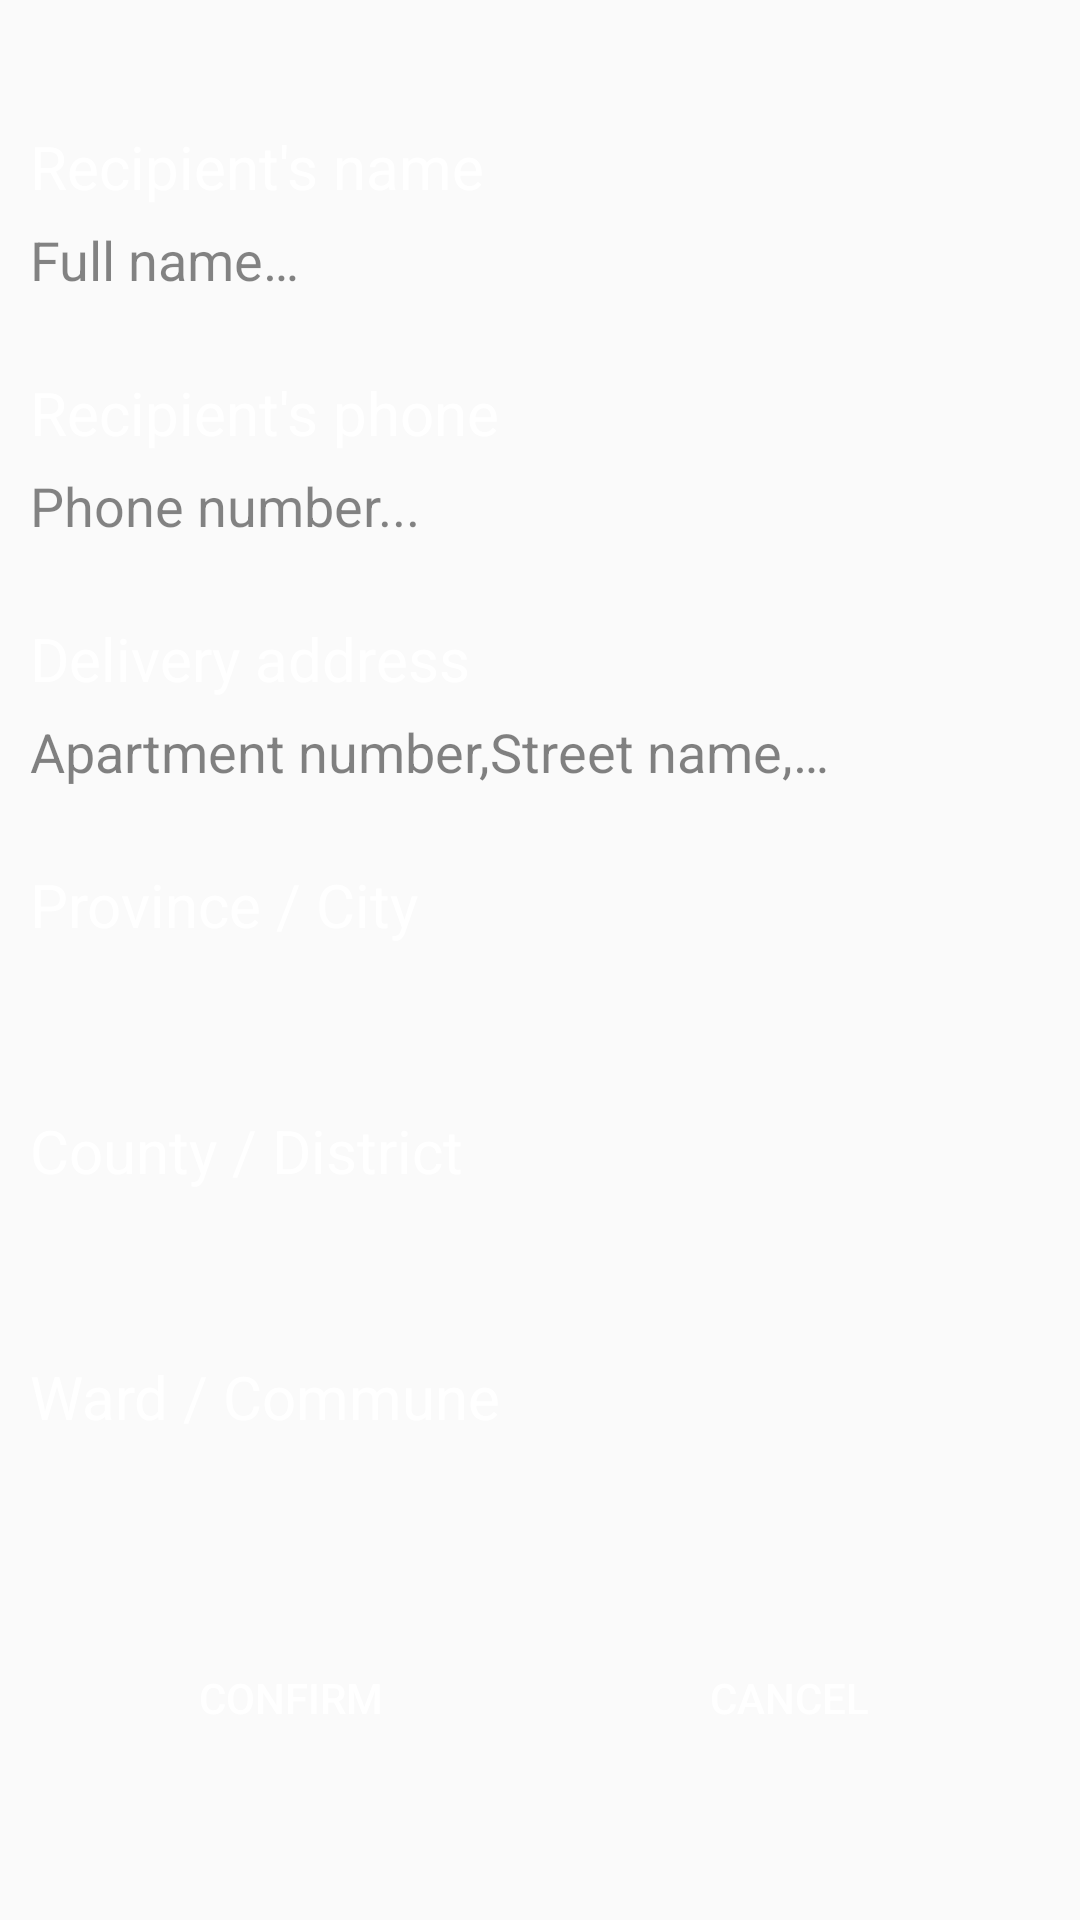

The Android layout XML behind this screen, and the referenced resources:
<!-- AndroidManifest.xml: application theme AppTheme -->
<!-- res/layout/activity_order_place.xml -->
<?xml version="1.0" encoding="utf-8"?>
<RelativeLayout xmlns:android="http://schemas.android.com/apk/res/android"
    xmlns:app="http://schemas.android.com/apk/res-auto"
    xmlns:tools="http://schemas.android.com/tools"
    android:layout_width="match_parent"
    android:layout_height="match_parent"
    android:background="@drawable/dark_background"
    tools:context=".OrderPlace">
    <LinearLayout
        android:layout_margin="10dp"
        android:gravity="center"
        android:orientation="vertical"
        android:layout_width="match_parent"
        android:layout_height="match_parent">
        <TextView
            android:textSize="20sp"
            android:textColor="@android:color/white"
            android:text="@string/recipient_s_name"
            android:layout_width="match_parent"
            android:layout_height="wrap_content"/>
        <EditText
            android:id="@+id/edtFullName"
            android:background="@drawable/button_rounded"
            android:textColorHint="#7A000000"
            android:hint="@string/full_name"
            android:layout_width="match_parent"
            android:layout_height="35dp"/>
        <TextView
            android:layout_marginTop="20dp"
            android:textSize="20sp"
            android:textColor="@android:color/white"
            android:text="@string/recipient_s_phone"
            android:layout_width="match_parent"
            android:layout_height="wrap_content"/>
        <EditText
            android:maxLength="10"
            android:inputType="phone"
            android:id="@+id/edtOrderPhone"
            android:background="@drawable/button_rounded"
            android:textColorHint="#7A000000"
            android:hint="Phone number..."
            android:layout_width="match_parent"
            android:layout_height="35dp"/>
        <TextView
            android:layout_marginTop="20dp"
            android:textSize="20sp"
            android:textColor="@android:color/white"
            android:text="@string/delivery_address"
            android:layout_width="match_parent"
            android:layout_height="wrap_content"/>
        <EditText
            android:id="@+id/edtApartmentNumber"
            android:background="@drawable/button_rounded"
            android:textColorHint="#7C000000"
            android:hint="@string/apartment_number_street_name"
            android:layout_width="match_parent"
            android:layout_height="35dp"/>
        <TextView
            android:layout_marginTop="20dp"
            android:textSize="20sp"
            android:textColor="@android:color/white"
            android:text="@string/province_city"
            android:layout_width="match_parent"
            android:layout_height="wrap_content"/>
        <Spinner
            android:id="@+id/spProvinceCity"
            android:background="@drawable/button_rounded"
            android:layout_width="match_parent"
            android:layout_height="35dp" />
        <TextView
            android:textSize="20sp"
            android:textColor="@android:color/white"
            android:layout_marginTop="20dp"
            android:text="@string/county_district"
            android:layout_width="match_parent"
            android:layout_height="wrap_content"/>
        <Spinner
            android:id="@+id/spCountyDistrict"
            android:background="@drawable/button_rounded"
            android:layout_width="match_parent"
            android:layout_height="35dp" />
        <TextView
            android:textSize="20sp"
            android:textColor="@android:color/white"
            android:layout_marginTop="20dp"
            android:text="@string/ward_commune"
            android:layout_width="match_parent"
            android:layout_height="wrap_content"/>
        <Spinner
            android:id="@+id/spWardCommune"
            android:background="@drawable/button_rounded"
            android:layout_width="match_parent"
            android:layout_height="35dp"
            />
        <LinearLayout
            android:layout_marginTop="20dp"
            android:id="@+id/btnSign"
            android:orientation="horizontal"
            android:layout_alignParentBottom="true"
            android:layout_width="match_parent"
            android:layout_height="wrap_content">
            <Button
                android:textColor="@android:color/white"
                android:backgroundTint="@color/colorAccent"
                android:background="@drawable/button_rounded"
                android:id="@+id/btnConfirmAddress"
                android:layout_weight="1"
                android:text="@string/confirm"
                android:layout_marginTop="8dp"
                android:layout_marginStart="8dp"
                android:layout_marginEnd="4dp"
                android:layout_marginBottom="8dp"
                android:layout_width="0dp"
                android:layout_height="wrap_content"/>
            <Button
                android:textColor="@android:color/white"
                android:backgroundTint="@color/btnSignActive"
                android:background="@drawable/button_rounded"
                android:id="@+id/btnCancelAddress"
                android:layout_weight="1"
                android:text="@string/cancel"
                android:layout_marginTop="8dp"
                android:layout_marginStart="4dp"
                android:layout_marginEnd="8dp"
                android:layout_marginBottom="8dp"
                android:layout_width="0dp"
                android:layout_height="wrap_content"/>
        </LinearLayout>
    </LinearLayout>


</RelativeLayout>
<!-- resources referenced by this layout -->
<resources>
  <color name="btnSignActive">#A1A1A1</color>
  <color name="colorAccent">#555555</color>
  <string name="apartment_number_street_name">Apartment number,Street name,…</string>
  <string name="cancel">Cancel</string>
  <string name="confirm">Confirm</string>
  <string name="county_district">County / District</string>
  <string name="delivery_address">Delivery address</string>
  <string name="full_name">Full name…</string>
  <string name="province_city">Province / City</string>
  <string name="recipient_s_name">Recipient\'s name</string>
  <string name="recipient_s_phone">Recipient\'s phone</string>
  <string name="ward_commune">Ward / Commune</string>
  <style name="AppTheme" parent="Theme.AppCompat.Light">
          
          <item name="homeAsUpIndicator">@drawable/ic_baseline_arrow_back_24</item>
          <item name="colorPrimary">@color/colorPrimary</item>
          <item name="colorPrimaryDark">@color/colorPrimaryDark</item>
          <item name="colorAccent">@color/colorAccent</item>
          <item name="titleTextColor">@android:color/white</item>
      </style>
  <color name="colorPrimary">#555555</color>
  <color name="colorPrimaryDark">#00251a</color>
</resources>
